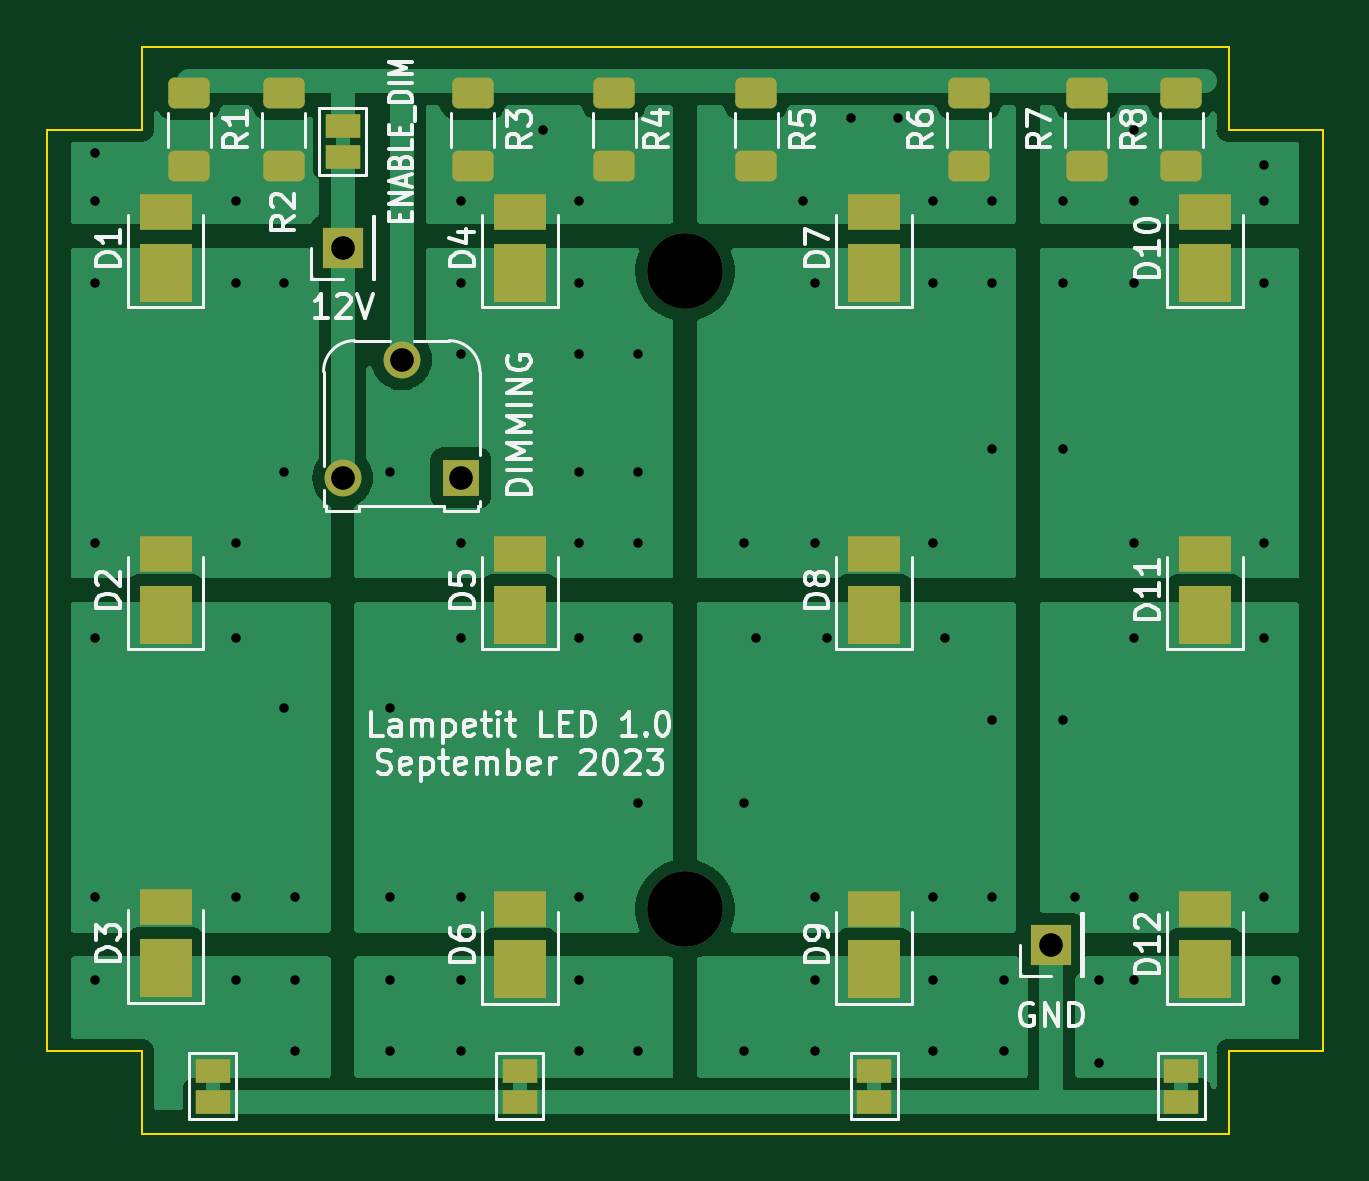
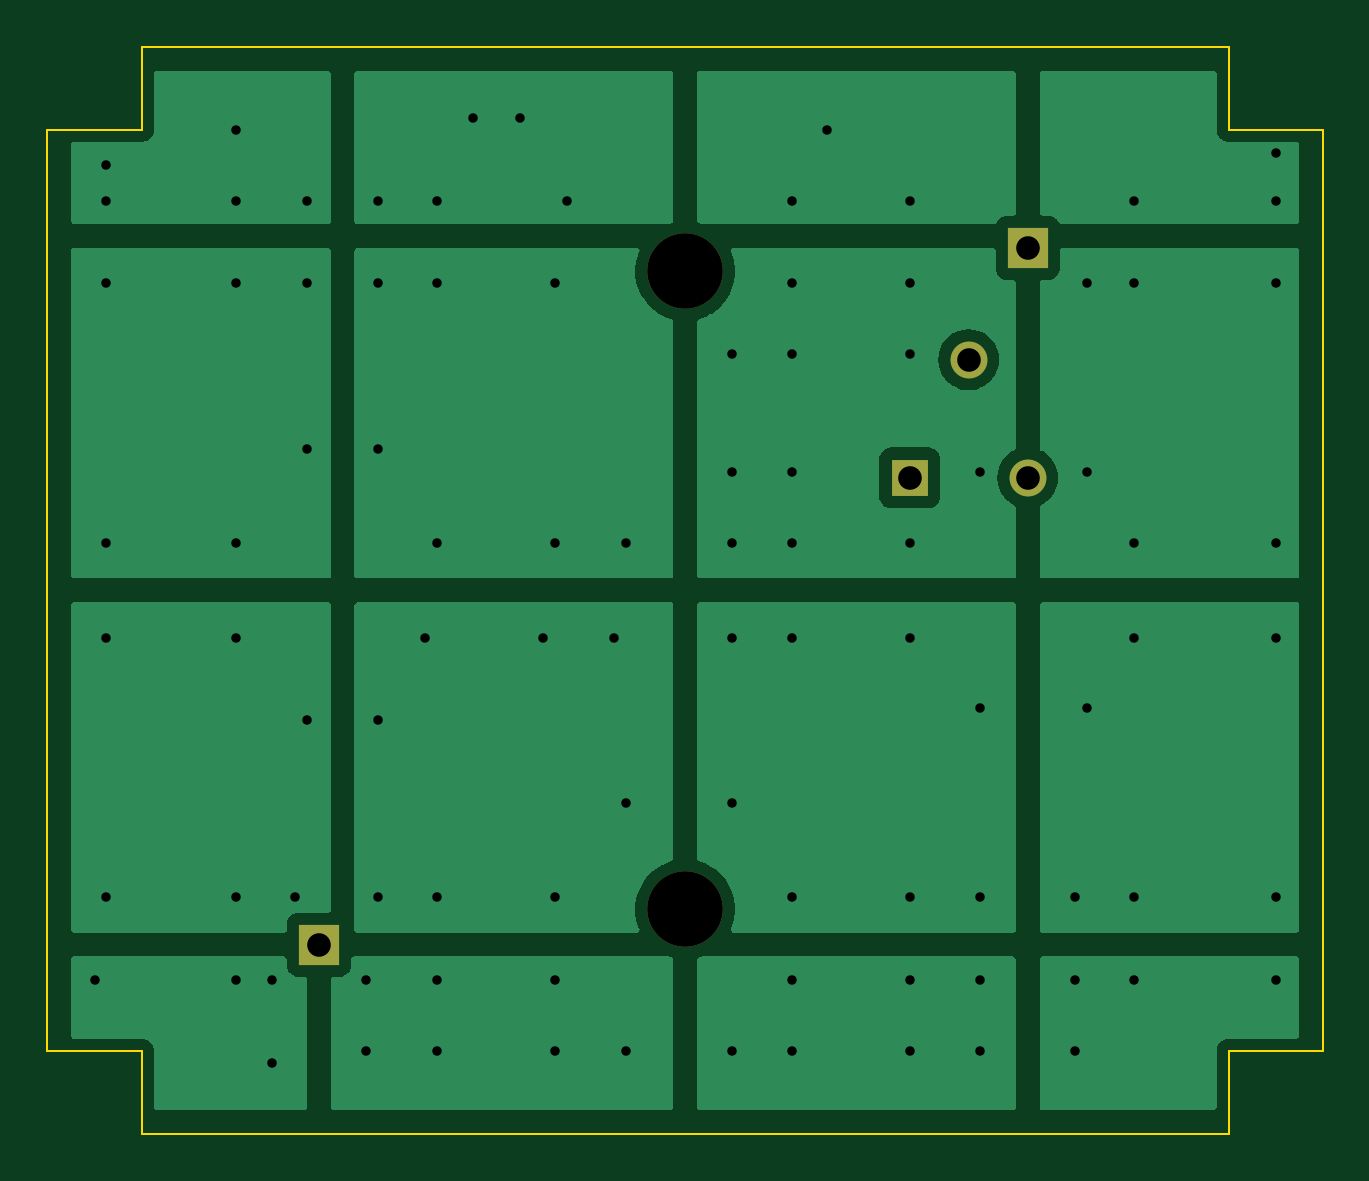
Circuit board: 11 layer files. Board 54.0 x 46.0 mm.
- bottom_copper: lampetit-battery-B_Cu.gbl (25916 bytes)
- bottom_mask: lampetit-battery-B_Mask.gbs (884 bytes)
- paste: lampetit-battery-B_Paste.gbp (473 bytes)
- bottom_silk: lampetit-battery-B_Silkscreen.gbo (887 bytes)
- outline: lampetit-battery-Edge_Cuts.gm1 (1103 bytes)
- top_copper: lampetit-battery-F_Cu.gtl (42536 bytes)
- top_mask: lampetit-battery-F_Mask.gts (3476 bytes)
- paste: lampetit-battery-F_Paste.gtp (2677 bytes)
- top_silk: lampetit-battery-F_Silkscreen.gto (35321 bytes)
- drill: lampetit-battery-NPTH.drl (384 bytes)
- drill: lampetit-battery-PTH.drl (1720 bytes)

=== bottom_copper: lampetit-battery-B_Cu.gbl (25916 bytes, source omitted) ===
=== bottom_mask: lampetit-battery-B_Mask.gbs ===
%TF.GenerationSoftware,KiCad,Pcbnew,6.0.2+dfsg-1*%
%TF.CreationDate,2023-09-24T18:39:51+02:00*%
%TF.ProjectId,lampetit-battery,6c616d70-6574-4697-942d-626174746572,rev?*%
%TF.SameCoordinates,Original*%
%TF.FileFunction,Soldermask,Bot*%
%TF.FilePolarity,Negative*%
%FSLAX46Y46*%
G04 Gerber Fmt 4.6, Leading zero omitted, Abs format (unit mm)*
G04 Created by KiCad (PCBNEW 6.0.2+dfsg-1) date 2023-09-24 18:39:51*
%MOMM*%
%LPD*%
G01*
G04 APERTURE LIST*
%ADD10R,1.560000X1.560000*%
%ADD11C,1.560000*%
%ADD12C,3.200000*%
%ADD13R,1.700000X1.700000*%
G04 APERTURE END LIST*
D10*
%TO.C,RV1*%
X119100000Y-69040000D03*
D11*
X116600000Y-64040000D03*
X114100000Y-69040000D03*
%TD*%
D12*
%TO.C,REF\u002A\u002A*%
X128600000Y-60300000D03*
%TD*%
D13*
%TO.C,J2*%
X144100000Y-88800000D03*
%TD*%
%TO.C,J1*%
X114100000Y-59300000D03*
%TD*%
D12*
%TO.C,REF\u002A\u002A*%
X128600000Y-87300000D03*
%TD*%
M02*

=== paste: lampetit-battery-B_Paste.gbp ===
%TF.GenerationSoftware,KiCad,Pcbnew,6.0.2+dfsg-1*%
%TF.CreationDate,2023-09-24T18:39:49+02:00*%
%TF.ProjectId,lampetit-battery,6c616d70-6574-4697-942d-626174746572,rev?*%
%TF.SameCoordinates,Original*%
%TF.FileFunction,Paste,Bot*%
%TF.FilePolarity,Positive*%
%FSLAX46Y46*%
G04 Gerber Fmt 4.6, Leading zero omitted, Abs format (unit mm)*
G04 Created by KiCad (PCBNEW 6.0.2+dfsg-1) date 2023-09-24 18:39:49*
%MOMM*%
%LPD*%
G01*
G04 APERTURE LIST*
G04 APERTURE END LIST*
M02*

=== bottom_silk: lampetit-battery-B_Silkscreen.gbo ===
%TF.GenerationSoftware,KiCad,Pcbnew,6.0.2+dfsg-1*%
%TF.CreationDate,2023-09-24T18:39:50+02:00*%
%TF.ProjectId,lampetit-battery,6c616d70-6574-4697-942d-626174746572,rev?*%
%TF.SameCoordinates,Original*%
%TF.FileFunction,Legend,Bot*%
%TF.FilePolarity,Positive*%
%FSLAX46Y46*%
G04 Gerber Fmt 4.6, Leading zero omitted, Abs format (unit mm)*
G04 Created by KiCad (PCBNEW 6.0.2+dfsg-1) date 2023-09-24 18:39:50*
%MOMM*%
%LPD*%
G01*
G04 APERTURE LIST*
%ADD10R,1.560000X1.560000*%
%ADD11C,1.560000*%
%ADD12C,3.200000*%
%ADD13R,1.700000X1.700000*%
G04 APERTURE END LIST*
%LPC*%
D10*
%TO.C,RV1*%
X119100000Y-69040000D03*
D11*
X116600000Y-64040000D03*
X114100000Y-69040000D03*
%TD*%
D12*
%TO.C,REF\u002A\u002A*%
X128600000Y-60300000D03*
%TD*%
D13*
%TO.C,J2*%
X144100000Y-88800000D03*
%TD*%
%TO.C,J1*%
X114100000Y-59300000D03*
%TD*%
D12*
%TO.C,REF\u002A\u002A*%
X128600000Y-87300000D03*
%TD*%
M02*

=== outline: lampetit-battery-Edge_Cuts.gm1 ===
%TF.GenerationSoftware,KiCad,Pcbnew,6.0.2+dfsg-1*%
%TF.CreationDate,2023-09-24T18:39:51+02:00*%
%TF.ProjectId,lampetit-battery,6c616d70-6574-4697-942d-626174746572,rev?*%
%TF.SameCoordinates,Original*%
%TF.FileFunction,Profile,NP*%
%FSLAX46Y46*%
G04 Gerber Fmt 4.6, Leading zero omitted, Abs format (unit mm)*
G04 Created by KiCad (PCBNEW 6.0.2+dfsg-1) date 2023-09-24 18:39:51*
%MOMM*%
%LPD*%
G01*
G04 APERTURE LIST*
%TA.AperFunction,Profile*%
%ADD10C,0.100000*%
%TD*%
G04 APERTURE END LIST*
D10*
X101600000Y-93300000D02*
X101600000Y-54300000D01*
X151600000Y-93300000D02*
X151600000Y-96800000D01*
X105600000Y-54300000D02*
X101600000Y-54300000D01*
X151600000Y-50800000D02*
X151600000Y-54300000D01*
X155600000Y-93300000D02*
X151600000Y-93300000D01*
X105600000Y-50800000D02*
X105600000Y-54300000D01*
X101600000Y-93300000D02*
X105600000Y-93300000D01*
X151600000Y-54300000D02*
X155600000Y-54300000D01*
X155600000Y-54300000D02*
X155600000Y-93300000D01*
X105600000Y-50800000D02*
X151600000Y-50800000D01*
X151600000Y-96800000D02*
X105600000Y-96800000D01*
X105600000Y-93300000D02*
X105600000Y-96800000D01*
M02*

=== top_copper: lampetit-battery-F_Cu.gtl (42536 bytes, source omitted) ===
=== top_mask: lampetit-battery-F_Mask.gts ===
%TF.GenerationSoftware,KiCad,Pcbnew,6.0.2+dfsg-1*%
%TF.CreationDate,2023-09-24T18:39:50+02:00*%
%TF.ProjectId,lampetit-battery,6c616d70-6574-4697-942d-626174746572,rev?*%
%TF.SameCoordinates,Original*%
%TF.FileFunction,Soldermask,Top*%
%TF.FilePolarity,Negative*%
%FSLAX46Y46*%
G04 Gerber Fmt 4.6, Leading zero omitted, Abs format (unit mm)*
G04 Created by KiCad (PCBNEW 6.0.2+dfsg-1) date 2023-09-24 18:39:50*
%MOMM*%
%LPD*%
G01*
G04 APERTURE LIST*
G04 Aperture macros list*
%AMRoundRect*
0 Rectangle with rounded corners*
0 $1 Rounding radius*
0 $2 $3 $4 $5 $6 $7 $8 $9 X,Y pos of 4 corners*
0 Add a 4 corners polygon primitive as box body*
4,1,4,$2,$3,$4,$5,$6,$7,$8,$9,$2,$3,0*
0 Add four circle primitives for the rounded corners*
1,1,$1+$1,$2,$3*
1,1,$1+$1,$4,$5*
1,1,$1+$1,$6,$7*
1,1,$1+$1,$8,$9*
0 Add four rect primitives between the rounded corners*
20,1,$1+$1,$2,$3,$4,$5,0*
20,1,$1+$1,$4,$5,$6,$7,0*
20,1,$1+$1,$6,$7,$8,$9,0*
20,1,$1+$1,$8,$9,$2,$3,0*%
G04 Aperture macros list end*
%ADD10R,1.560000X1.560000*%
%ADD11C,1.560000*%
%ADD12R,1.500000X1.000000*%
%ADD13RoundRect,0.250000X-0.625000X0.400000X-0.625000X-0.400000X0.625000X-0.400000X0.625000X0.400000X0*%
%ADD14R,2.200000X2.500000*%
%ADD15R,2.200000X1.550000*%
%ADD16C,3.200000*%
%ADD17R,1.700000X1.700000*%
G04 APERTURE END LIST*
D10*
%TO.C,RV1*%
X119100000Y-69040000D03*
D11*
X116600000Y-64040000D03*
X114100000Y-69040000D03*
%TD*%
D12*
%TO.C,JP3*%
X121600000Y-94150000D03*
X121600000Y-95450000D03*
%TD*%
D13*
%TO.C,R5*%
X131600000Y-52750000D03*
X131600000Y-55850000D03*
%TD*%
D14*
%TO.C,D6*%
X121600000Y-89850000D03*
D15*
X121600000Y-87275000D03*
%TD*%
D16*
%TO.C,REF\u002A\u002A*%
X128600000Y-60300000D03*
%TD*%
D13*
%TO.C,R7*%
X145600000Y-52750000D03*
X145600000Y-55850000D03*
%TD*%
D12*
%TO.C,JP2*%
X108600000Y-94150000D03*
X108600000Y-95450000D03*
%TD*%
D14*
%TO.C,D11*%
X150600000Y-74850000D03*
D15*
X150600000Y-72275000D03*
%TD*%
D13*
%TO.C,R8*%
X149600000Y-52750000D03*
X149600000Y-55850000D03*
%TD*%
%TO.C,R3*%
X119600000Y-52750000D03*
X119600000Y-55850000D03*
%TD*%
D14*
%TO.C,D4*%
X121600000Y-60375000D03*
D15*
X121600000Y-57800000D03*
%TD*%
D14*
%TO.C,D2*%
X106600000Y-74850000D03*
D15*
X106600000Y-72275000D03*
%TD*%
D14*
%TO.C,D5*%
X121600000Y-74850000D03*
D15*
X121600000Y-72275000D03*
%TD*%
D12*
%TO.C,JP5*%
X149600000Y-94150000D03*
X149600000Y-95450000D03*
%TD*%
D14*
%TO.C,D9*%
X136600000Y-89850000D03*
D15*
X136600000Y-87275000D03*
%TD*%
D17*
%TO.C,J2*%
X144100000Y-88800000D03*
%TD*%
%TO.C,J1*%
X114100000Y-59300000D03*
%TD*%
D13*
%TO.C,R1*%
X107600000Y-52750000D03*
X107600000Y-55850000D03*
%TD*%
D14*
%TO.C,D3*%
X106600000Y-89800000D03*
D15*
X106600000Y-87225000D03*
%TD*%
D13*
%TO.C,R2*%
X111600000Y-52750000D03*
X111600000Y-55850000D03*
%TD*%
D14*
%TO.C,D10*%
X150600000Y-60375000D03*
D15*
X150600000Y-57800000D03*
%TD*%
D14*
%TO.C,D8*%
X136600000Y-74850000D03*
D15*
X136600000Y-72275000D03*
%TD*%
D14*
%TO.C,D12*%
X150600000Y-89850000D03*
D15*
X150600000Y-87275000D03*
%TD*%
D12*
%TO.C,JP4*%
X136600000Y-94150000D03*
X136600000Y-95450000D03*
%TD*%
%TO.C,JP1*%
X114100000Y-54150000D03*
X114100000Y-55450000D03*
%TD*%
D13*
%TO.C,R4*%
X125600000Y-52750000D03*
X125600000Y-55850000D03*
%TD*%
D14*
%TO.C,D7*%
X136600000Y-60375000D03*
D15*
X136600000Y-57800000D03*
%TD*%
D16*
%TO.C,REF\u002A\u002A*%
X128600000Y-87300000D03*
%TD*%
D14*
%TO.C,D1*%
X106600000Y-60375000D03*
D15*
X106600000Y-57800000D03*
%TD*%
D13*
%TO.C,R6*%
X140600000Y-52750000D03*
X140600000Y-55850000D03*
%TD*%
M02*

=== paste: lampetit-battery-F_Paste.gtp (2677 bytes, source withheld) ===
=== top_silk: lampetit-battery-F_Silkscreen.gto (35321 bytes, source omitted) ===
=== drill: lampetit-battery-NPTH.drl ===
M48
; DRILL file {KiCad 6.0.2+dfsg-1} date Sun 24 Sep 2023 08:15:29 PM CEST
; FORMAT={-:-/ absolute / metric / decimal}
; #@! TF.CreationDate,2023-09-24T20:15:29+02:00
; #@! TF.GenerationSoftware,Kicad,Pcbnew,6.0.2+dfsg-1
; #@! TF.FileFunction,NonPlated,1,2,NPTH
FMAT,2
METRIC
; #@! TA.AperFunction,NonPlated,NPTH,ComponentDrill
T1C3.200
%
G90
G05
T1
X128.6Y-60.3
X128.6Y-87.3
T0
M30

=== drill: lampetit-battery-PTH.drl ===
M48
; DRILL file {KiCad 6.0.2+dfsg-1} date Sun 24 Sep 2023 08:15:29 PM CEST
; FORMAT={-:-/ absolute / metric / decimal}
; #@! TF.CreationDate,2023-09-24T20:15:29+02:00
; #@! TF.GenerationSoftware,Kicad,Pcbnew,6.0.2+dfsg-1
; #@! TF.FileFunction,Plated,1,2,PTH
FMAT,2
METRIC
; #@! TA.AperFunction,Plated,PTH,ViaDrill
T1C0.400
; #@! TA.AperFunction,Plated,PTH,ComponentDrill
T2C1.000
%
G90
G05
T1
X103.6Y-55.3
X103.6Y-57.3
X103.6Y-60.8
X103.6Y-71.8
X103.6Y-75.8
X103.6Y-86.8
X103.6Y-90.3
X109.6Y-57.3
X109.6Y-60.8
X109.6Y-71.8
X109.6Y-75.8
X109.6Y-86.8
X109.6Y-90.3
X111.6Y-60.8
X111.6Y-68.8
X111.6Y-78.8
X112.1Y-86.8
X112.1Y-90.3
X112.1Y-93.3
X116.1Y-68.8
X116.1Y-78.8
X116.1Y-86.8
X116.1Y-90.3
X116.1Y-93.3
X119.1Y-57.3
X119.1Y-60.8
X119.1Y-63.8
X119.1Y-71.8
X119.1Y-75.8
X119.1Y-86.8
X119.1Y-90.3
X119.1Y-93.3
X122.6Y-54.3
X124.1Y-57.3
X124.1Y-60.8
X124.1Y-63.8
X124.1Y-68.8
X124.1Y-71.8
X124.1Y-75.8
X124.1Y-86.8
X124.1Y-90.3
X124.1Y-93.3
X126.6Y-63.8
X126.6Y-68.8
X126.6Y-71.8
X126.6Y-75.8
X126.6Y-82.8
X126.6Y-93.3
X131.1Y-71.8
X131.1Y-82.8
X131.1Y-93.3
X131.6Y-75.8
X133.6Y-57.3
X134.1Y-60.8
X134.1Y-71.8
X134.1Y-86.8
X134.1Y-90.3
X134.1Y-93.3
X134.6Y-75.8
X135.6Y-53.8
X137.6Y-53.8
X139.1Y-57.3
X139.1Y-60.8
X139.1Y-71.8
X139.1Y-86.8
X139.1Y-90.3
X139.1Y-93.3
X139.6Y-75.8
X141.6Y-57.3
X141.6Y-60.8
X141.6Y-67.8
X141.6Y-79.3
X141.6Y-86.8
X142.1Y-90.3
X142.1Y-93.3
X144.6Y-57.3
X144.6Y-60.8
X144.6Y-67.8
X144.6Y-79.3
X145.1Y-86.8
X146.1Y-90.3
X146.1Y-93.8
X147.6Y-54.3
X147.6Y-57.3
X147.6Y-60.8
X147.6Y-71.8
X147.6Y-75.8
X147.6Y-86.8
X147.6Y-90.3
X153.1Y-55.8
X153.1Y-57.3
X153.1Y-60.8
X153.1Y-71.8
X153.1Y-75.8
X153.1Y-86.8
X153.6Y-90.3
T2
X114.1Y-59.3
X114.1Y-69.04
X116.6Y-64.04
X119.1Y-69.04
X144.1Y-88.8
T0
M30

